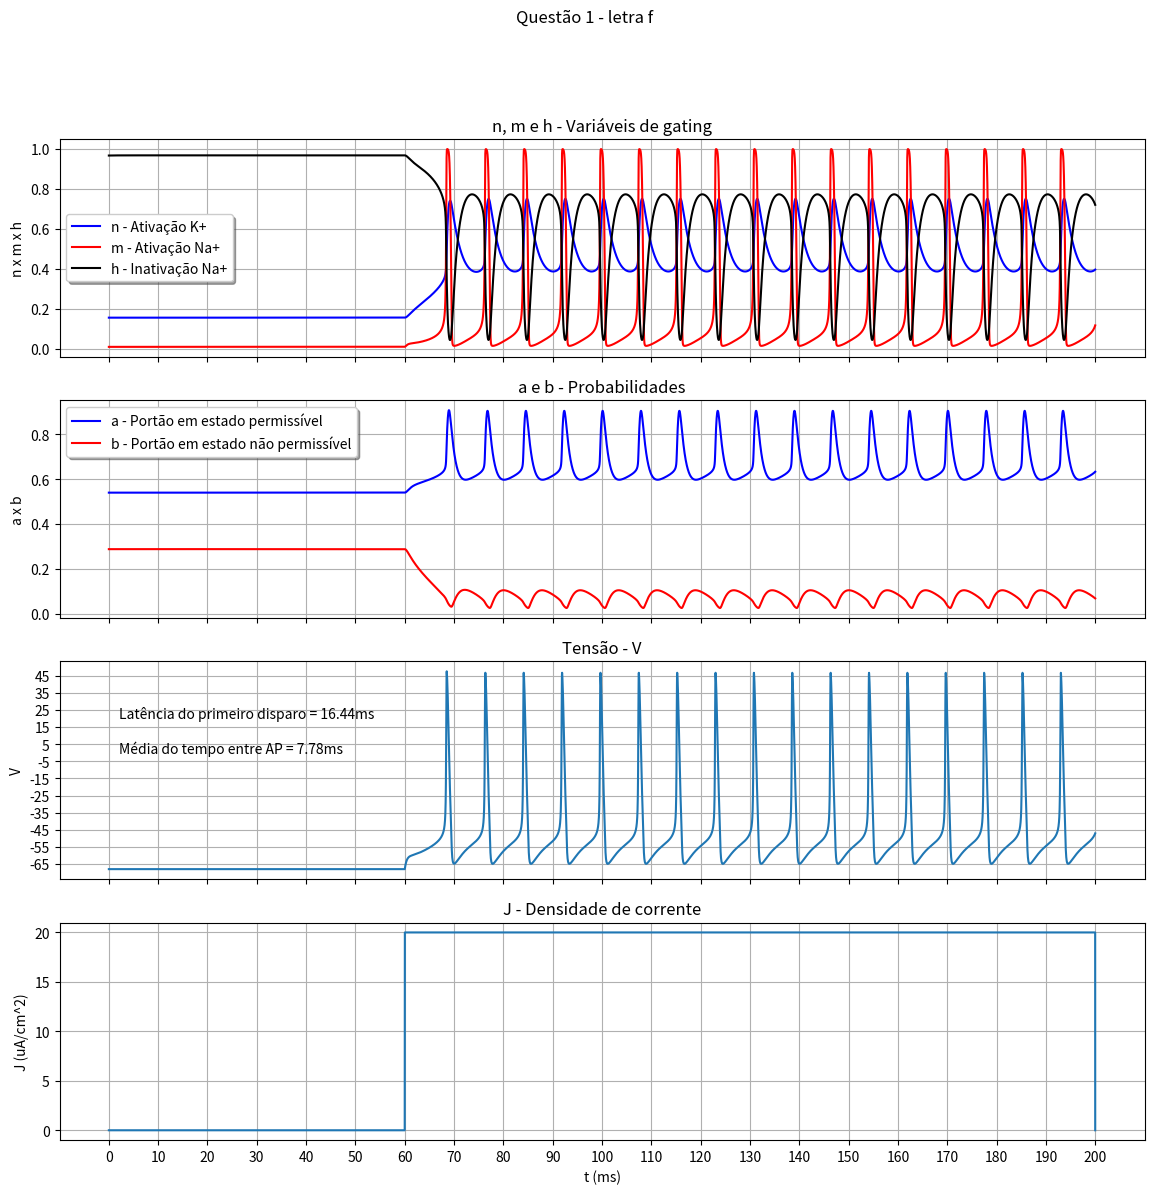

Source code (Python):
# -*- coding: utf-8 -*-
"""
Created on Thu May  6 22:07:44 2021

[redacted]
"""

import numpy as np;
import matplotlib.pyplot as plt

# Constants
simulationTime = 200;   # ms
deltaT = 0.01;          # ms

g_Na = 120;             # mS/cm^2
E_Na = 55;              # mV
g_K = 20;               # mS/cm^2
E_K = -72;              # mV
g_leak = 0.3            # mS/cm^2
E_leak = -17;           # mV
g_A = 47.7;             # mS/cm^2
E_A = -75;              # mV
Cm = 1;                 # uF/cm^2
Vrest = -65;            # mV

# Time grid
t = np.arange(0, simulationTime + deltaT, deltaT) 

# Initial conditions
V0 = -67.976;             # mV
n0 = 0.1558;              # admensional
m0 = 0.01;                # admensional
h0 = 0.965;               # admensional
a0 = 0.5404;              # admensional
b0 = 0.2885;              # admensional

# Arrays Initializations
V = np.zeros(len(t))
n = np.zeros(len(t))
m = np.zeros(len(t))
h = np.zeros(len(t))
a = np.zeros(len(t))
b = np.zeros(len(t))

V[0] = V0
n[0] = n0
m[0] = m0
h[0] = h0
a[0] = a0
b[0] = b0

## J applied
J = np.zeros(len(t))

J1 = np.zeros(len(t))
ti = 6000;
duration = len(t);
tf = ti + duration;
currentValue = 20;           # uA/cm^2
J1[ti:tf] = currentValue;

J2 = np.zeros(len(t))
L = 0
ti2 = tf + L;
tf2 = len(t);
currentValue2 = 0;           # uA/cm^2
J2[ti2:tf2] = currentValue2;

# Equations
def e(x):
    return np.exp(x)

## n
def alpha_n_eq(Vm):
    return .01*(Vm + 45.7)/(1 - e(-.1*(Vm + 45.7)))

def beta_n_eq(Vm):
    return .125*e(-.0125*(Vm + 55.7))

def n_f_eq(Vm):
    return alpha_n_eq(Vm)/(alpha_n_eq(Vm) + beta_n_eq(Vm))

def tau_n_eq(Vm):
    return 2/(3.8*(alpha_n_eq(Vm) + beta_n_eq(Vm)))

## m
def alpha_m_eq(Vm):
    return .1*(Vm + 29.7)/(1 - e(-.1*(Vm + 29.7)))

def beta_m_eq(Vm):
    return 4*e(-.0556*(Vm + 54.7))

def m_f_eq(Vm):
    return alpha_m_eq(Vm)/(alpha_m_eq(Vm) + beta_m_eq(Vm))

def tau_m_eq(Vm):
    return 1/(3.8*(alpha_m_eq(Vm) + beta_m_eq(Vm)))

## h
def alpha_h_eq(Vm):
    return .07*e(-.05*(Vm + 48))

def beta_h_eq(Vm):
    return 1/(1 + e(-.1*(Vm + 18)))

def h_f_eq(Vm):
    return alpha_h_eq(Vm)/(alpha_h_eq(Vm) + beta_h_eq(Vm))

def tau_h_eq(Vm):
    return 1/(3.8*(alpha_h_eq(Vm) + beta_h_eq(Vm)))

## a
def a_f_eq(Vm):
    return ((.0761*e(.0314*(Vm + 94.22)))/(1 + e(.0346*(Vm + 1.17))))**(1/3)

def tau_a_eq(Vm):
    return .3632 + (1.158/(1 + e(.0497*(Vm + 55.96))))

## b
def b_f_eq(Vm):
    return (1/(1 + e(.0688*(Vm + 53.3))))**(4)

def tau_b_eq(Vm):
    return 1.24 + (2.678/(1 + e(.0624*(Vm + 50))))

## Currents
def I_Na_eq(m,h,V):
    return g_Na*(m**3)*h*(V - E_Na)

def I_K_eq(n,V):
    return g_K*(n**4)*(V - E_K)

def I_leak_eq(V):
    return g_leak*(V - E_leak)

def I_A_eq(a,b,V):
    return g_A*(a**3)*b*(V - E_A)


# Method: Runge-Kutta 4th order
for i in range(len(t) - 1):
    n1 = deltaT*((n_f_eq(V[i]) - n[i])/tau_n_eq(V[i]))
    n2 = deltaT*((n_f_eq(V[i] + .5*n1) - n[i])/tau_n_eq(V[i] + .5*n1))
    n3 = deltaT*((n_f_eq(V[i] + .5*n2) - n[i])/tau_n_eq(V[i] + .5*n2))
    n4 = deltaT*((n_f_eq(V[i] + deltaT*n3) - n[i])/tau_n_eq(V[i] + deltaT*n3))
    n[i + 1] = n[i] + (n1 + 2*(n2 + n3) + n4)/6 
    
    m1 = deltaT*((m_f_eq(V[i]) - m[i])/tau_m_eq(V[i]))
    m2 = deltaT*((m_f_eq(V[i] + .5*m1) - m[i])/tau_m_eq(V[i] + .5*m1))
    m3 = deltaT*((m_f_eq(V[i] + .5*m2) - m[i])/tau_m_eq(V[i] + .5*m2))
    m4 = deltaT*((m_f_eq(V[i] + deltaT*m3) - m[i])/tau_m_eq(V[i] + deltaT*m3))
    m[i + 1] = m[i] + (m1 + 2*(m2 + m3) + m4)/6 
    
    h1 = deltaT*((h_f_eq(V[i]) - h[i])/tau_h_eq(V[i]))
    h2 = deltaT*((h_f_eq(V[i] + .5*h1) - h[i])/tau_h_eq(V[i] + .5*h1))
    h3 = deltaT*((h_f_eq(V[i] + .5*h2) - h[i])/tau_h_eq(V[i] + .5*h2))
    h4 = deltaT*((h_f_eq(V[i] + deltaT*h3) - h[i])/tau_h_eq(V[i] + deltaT*h3))
    h[i + 1] = h[i] + (h1 + 2*(h2 + h3) + h4)/6 
    
    a1 = deltaT*((a_f_eq(V[i]) - a[i])/tau_a_eq(V[i]))
    a2 = deltaT*((a_f_eq(V[i] + .5*a1) - a[i])/tau_a_eq(V[i] + .5*a1))
    a3 = deltaT*((a_f_eq(V[i] + .5*a2) - a[i])/tau_a_eq(V[i] + .5*a2))
    a4 = deltaT*((a_f_eq(V[i] + deltaT*a3) - a[i])/tau_a_eq(V[i] + deltaT*a3))
    a[i + 1] = a[i] + (a1 + 2*(a2 + a3) + a4)/6 
    
    b1 = deltaT*((b_f_eq(V[i]) - b[i])/tau_b_eq(V[i]))
    b2 = deltaT*((b_f_eq(V[i] + .5*b1) - b[i])/tau_b_eq(V[i] + .5*b1))
    b3 = deltaT*((b_f_eq(V[i] + .5*b2) - b[i])/tau_b_eq(V[i] + .5*b2))
    b4 = deltaT*((b_f_eq(V[i] + deltaT*b3) - b[i])/tau_b_eq(V[i] + deltaT*b3))
    
    b[i + 1] = b[i] + (b1 + 2*(b2 + b3) + b4)/6
    #b[i + 1] = b[i] + (b1 + 2*(b2 + b3) + b4)*.25/6
    
    I_Na = I_Na_eq(m[i], h[i], V[i])
    I_K = I_K_eq(n[i], V[i]) 
    I_leak = I_leak_eq(V[i])  
    I_A = I_A_eq(a[i], b[i], V[i])
    
    J[i] = J1[i] + J2[i]
    Iion = J[i] - I_K - I_Na - I_leak - I_A;
    
    V1 = deltaT*(Iion/Cm)
    V2 = deltaT*((Iion + .5*V1)/Cm)
    V3 = deltaT*((Iion + .5*V2)/Cm)
    V4 = deltaT*((Iion + V3)/Cm)
    V[i + 1] = V[i] + (V1 + 2*(V2 + V3) + V4)/6 


# Action Potential Counter
AP_Counter = 0
position = 0
t_AP = []
for j in range (0, len(t) - 1):
    if (V[j] > 40 and V[j + 1] < 40):
        AP_Counter += 1
        t_AP.append(j)
        
    # First AP Latency 
    if (AP_Counter == 1):
        position = j

t_l = round((position - ti)*deltaT,2)
print('Latencia = ',t_l)

t_between_AP = []
for l in range(len(t_AP) - 1):
    t_between_AP.append(t_AP[l + 1] - t_AP[l])

m_t_AP = round(np.mean(t_between_AP)*deltaT, 2)
print('media do tempo entre AP = ', m_t_AP)

# Plots
fig2, axs2 = plt.subplots(4, sharex=True, figsize=(14,13))
fig2.suptitle("Questão 1 - letra f")
axs2[0].plot(t,n, 'b', label='n - Ativação K+')
axs2[0].plot(t,m, 'r', label='m - Ativação Na+')
axs2[0].plot(t,h, 'k', label='h - Inativação Na+')
axs2[0].set_title('n, m e h - Variáveis de gating')
axs2[0].set(ylabel='n x m x h')
axs2[0].legend(shadow=True, fancybox=True)
axs2[0].grid()

axs2[1].set_title('a e b - Probabilidades')
axs2[1].plot(t,a, 'b', label='a - Portão em estado permissível')
axs2[1].plot(t,b, 'r', label='b - Portão em estado não permissível')
axs2[1].set(ylabel='a x b')
axs2[1].legend(shadow=True, fancybox=True)
axs2[1].grid()

axs2[2].set_title("Tensão - V")
axs2[2].text(2, 20, f'Latência do primeiro disparo = {t_l}ms', fontsize=10)
axs2[2].text(2, 0, f'Média do tempo entre AP = {m_t_AP}ms', fontsize=10)
axs2[2].set(ylabel='V')
axs2[2].set_yticks(np.arange(-85, 55, step = 10))
axs2[2].plot(t,V)
axs2[2].grid()

axs2[3].set_title("J - Densidade de corrente")
axs2[3].plot(t,J)
axs2[3].set(ylabel='J (uA/cm^2)')
axs2[3].set_xticks(np.arange(0, simulationTime + 1, step = 10))
axs2[3].set(xlabel='t (ms)')
axs2[3].grid()
